Run: headless pygame with SDL's dummy video driver; simulated clock (each Clock.tick advances the game by its frame time, no real sleeping); random seed 0; keys injected as events and as key.get_pressed() state; mouse plan: one left click at the window centre at the start of phase 2, then a move to the lower-right quarter at the start of phase 3.
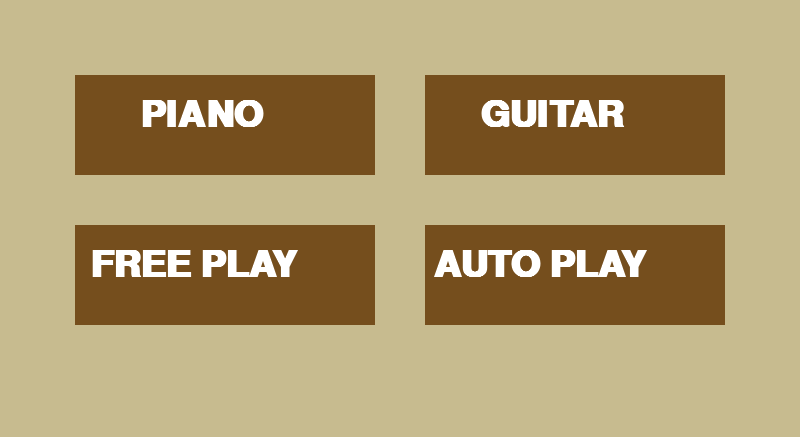
Frame 1 of 4 · flips 1–60 · no input
Frame 2 of 4 · flips 61–180 · clicked the window centre · tapped SPACE, RETURN · held RIGHT (→), D · screen unchanged from frame 1, image omitted
Frame 3 of 4 · flips 181–300 · moved the mouse to the lower-right quarter · held DOWN (↓), S · screen unchanged from frame 2, image omitted
Frame 4 of 4 · flips 301–420 · held LEFT (←), A, UP (↑), W · screen unchanged from frame 3, image omitted

The pygame program that drew these frames:

import pygame, sys  
pygame.init()

# Game Screen
#1250, 700
#800. 437

res = (800,437)
screen = pygame.display.set_mode(res)

piano = False
guitar = False
freeplay = False
autoplay = False

#Declaring colors
white = (255,255,255)
beige = (199, 187, 143)
brown = (117, 78, 29)
light_blue = (117, 170, 255)
dark_blue = (36, 99, 201)
black = (0,0,0)
light_gray = (170,170,170)
dark_gray = (100,100,100)
light_red = (191, 71, 71)
dark_red = (158, 35, 35)

gui_font = pygame.font.Font(None,30)

#Button Info
rectHeight = 100
rectWidth = 300
rectDimensions = (rectHeight, rectWidth)
#leftButtonX = 75
#middleButtonX = 475
#rightButtonX = 875
oneButtonX = 75
twoButtonX = 425
topButtonY = 75
midButtonY = 150
botButtonY = 225

buttonFont = pygame.font.SysFont('Corbel',55, bold = True)
backButtonFont = pygame.font.SysFont('Corbel',20, bold = True)
pianoButton = buttonFont.render('PIANO' , True , white)
guitarButton = buttonFont.render('GUITAR', True, white)
freeButton = buttonFont.render('FREE PLAY', True, white)
autoButton = buttonFont.render('AUTO PLAY', True, white)
easyButton = buttonFont.render('EASY', True, white)
hardButton = buttonFont.render('HARD', True, white)
backButton = backButtonFont.render('BACK', True, white)

class GameState():
    def __init__(self):
        self.state = 'intro'

    def buttons(screen, color, rectX, rectY, rectWidth, rectHeight):
        pygame.draw.rect(screen, color, [rectX ,rectY ,rectWidth, rectHeight])
        
    def intro(self):
        mouse = pygame.mouse.get_pos() 
        for event in pygame.event.get():       
            if event.type == pygame.QUIT:
                pygame.quit()
            if event.type == pygame.MOUSEBUTTONDOWN:             
            #if the mouse is clicked on the
            # button the game is terminated
                if oneButtonX <= mouse[0] <= oneButtonX + rectWidth and topButtonY <= mouse[1] <= topButtonY+rectHeight:
                    self.state = 'main_game'
                elif twoButtonX <= mouse[0] <= twoButtonX + rectWidth and topButtonY <= mouse[1] <= topButtonY+rectHeight:
                    self.state = 'main_game'
        screen.fill((beige))   
      
        pygame.draw.rect(screen,brown,[oneButtonX,topButtonY,rectWidth,rectHeight])
        pygame.draw.rect(screen,brown,[twoButtonX,topButtonY,rectWidth,rectHeight])
        pygame.draw.rect(screen,brown,[oneButtonX,botButtonY,rectWidth,rectHeight]) 
        pygame.draw.rect(screen,brown,[twoButtonX,botButtonY,rectWidth,rectHeight]) 
        if oneButtonX <= mouse[0] <= oneButtonX+rectWidth and topButtonY <= mouse[1] <= topButtonY+rectHeight:
            pygame.draw.rect(screen,dark_gray,[oneButtonX,topButtonY,rectWidth,rectHeight])        
        elif twoButtonX <= mouse[0] <= twoButtonX+rectWidth and topButtonY <= mouse[1] <= topButtonY+rectHeight:   
            pygame.draw.rect(screen,dark_gray,[twoButtonX,topButtonY,rectWidth,rectHeight]) 
        elif oneButtonX <= mouse[0] <= oneButtonX+rectWidth and botButtonY <= mouse[1] <= botButtonY+rectHeight:   
            pygame.draw.rect(screen,dark_gray,[oneButtonX,botButtonY,rectWidth,rectHeight]) 
        elif twoButtonX <= mouse[0] <= twoButtonX+rectWidth and botButtonY <= mouse[1] <= botButtonY+rectHeight:   
            pygame.draw.rect(screen,dark_gray,[twoButtonX,botButtonY,rectWidth,rectHeight]) 
        screen.blit(pianoButton, (oneButtonX + 65, topButtonY + 22))
        screen.blit(guitarButton, (twoButtonX + 55, topButtonY + 22))
        screen.blit(freeButton, (oneButtonX + 15, botButtonY + 22))
        screen.blit(autoButton, (twoButtonX + 8, botButtonY + 22))

    def main_game(self):
        mouse = pygame.mouse.get_pos() 
        for event in pygame.event.get():       
            if event.type == pygame.QUIT:
                pygame.quit()
            if event.type == pygame.MOUSEBUTTONDOWN:             
            #if the mouse is clicked on the
            # button the game is terminated
            #10 is x val  100 is y val
                if oneButtonX <= mouse[0] <= oneButtonX+rectWidth and midButtonY <= mouse[1] <= midButtonY+rectHeight:
                    pygame.quit()
                elif twoButtonX <= mouse[0] <= twoButtonX+rectWidth and midButtonY <= mouse[1] <= midButtonY+rectHeight:
                    pygame.quit()
                elif 5 <= mouse[0] <= 5+80 and 10 <= mouse[1] <= 10+40:
                    self.state = 'intro'   
        screen.fill((light_blue))


        pygame.draw.rect(screen,dark_blue, [oneButtonX,midButtonY,rectWidth,rectHeight])
        pygame.draw.rect(screen,dark_blue, [twoButtonX,midButtonY,rectWidth,rectHeight])
        pygame.draw.rect(screen,dark_blue, [5, 10, 60, 25])
        if oneButtonX <= mouse[0] <= oneButtonX+rectWidth and midButtonY <= mouse[1] <= midButtonY+rectHeight:
            pygame.draw.rect(screen,dark_gray, [oneButtonX,midButtonY,rectWidth,rectHeight])     
        elif twoButtonX <= mouse[0] <= twoButtonX+rectWidth and midButtonY <= mouse[1] <= midButtonY+rectHeight:  
            pygame.draw.rect(screen,dark_gray, [twoButtonX,midButtonY,rectWidth,rectHeight])
        elif  5 <= mouse[0] <= 5+80 and 10 <= mouse[1] <= 10+40:
            pygame.draw.rect(screen,dark_gray, [5, 10, 60,25])
      
        screen.blit(easyButton, (oneButtonX + 80, midButtonY + 22))
        screen.blit(hardButton, (twoButtonX + 80, midButtonY + 22))
        screen.blit(backButton, (10,13))
        
    def state_manager(self):
        if self.state == 'intro':
            self.intro()
        if self.state =='main_game':
            self.main_game()

game_state = GameState()
while True:
    game_state.state_manager()
    pygame.display.update()
